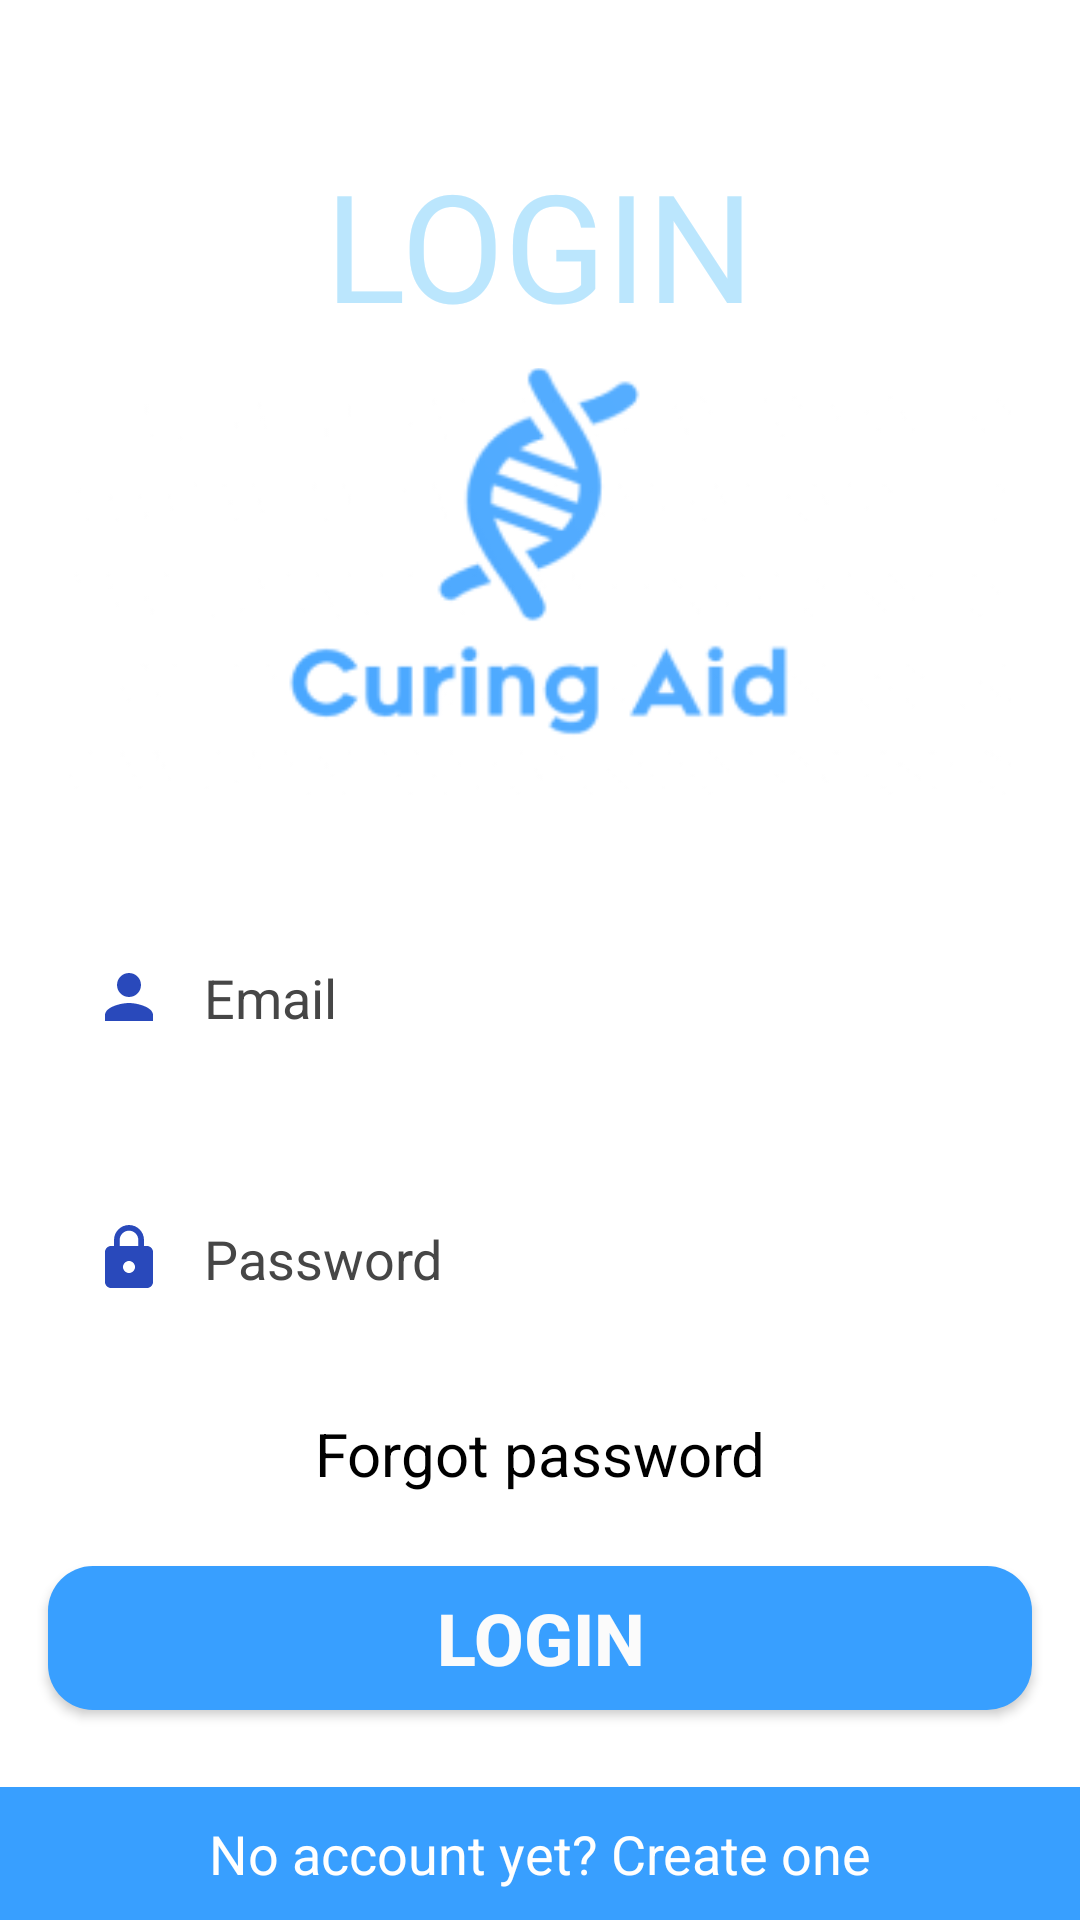

Reconstruct the res/layout file that produces this screen, plus the resources it refers to.
<!-- AndroidManifest.xml: application theme Theme.MyApplication -->
<!-- res/layout/activity_login_screen.xml -->
<?xml version="1.0" encoding="utf-8"?>
<androidx.constraintlayout.widget.ConstraintLayout xmlns:android="http://schemas.android.com/apk/res/android"
    xmlns:app="http://schemas.android.com/apk/res-auto"
    xmlns:tools="http://schemas.android.com/tools"
    android:layout_width="match_parent"
    android:layout_height="match_parent"
    tools:context=".login.LoginScreen"
    android:background="@color/white">

    <ImageView
        android:id="@+id/imageView2"
        android:layout_width="314dp"
        android:layout_height="153dp"
        android:layout_marginTop="8dp"
        android:src="@mipmap/logo1"
        android:scaleType="centerCrop"
        app:layout_constraintEnd_toEndOf="parent"
        app:layout_constraintStart_toStartOf="parent"
        app:layout_constraintTop_toBottomOf="@id/textView" />

    <TextView
        android:id="@+id/textView"
        android:layout_width="wrap_content"
        android:layout_height="wrap_content"
        android:layout_marginTop="48dp"
        android:fontFamily="@font/poppins"
        android:gravity="center"
        android:text="@string/login"
        android:textColor="@color/blue"
        android:textSize="50sp"

        app:layout_constraintEnd_toEndOf="parent"
        app:layout_constraintHorizontal_bias="0.498"
        app:layout_constraintStart_toStartOf="parent"
        app:layout_constraintTop_toTopOf="parent" />

    <LinearLayout
        android:layout_width="0dp"
        android:layout_height="wrap_content"
        android:orientation="vertical"
        app:layout_constraintBottom_toBottomOf="parent"
        app:layout_constraintEnd_toEndOf="parent"
        app:layout_constraintStart_toStartOf="parent"
        app:layout_constraintTop_toBottomOf="@+id/imageView2"
        app:layout_constraintVertical_bias="0.2">

        <EditText
            android:id="@+id/loginid"
            android:layout_width="match_parent"
            android:drawableStart="@drawable/baseline_person_24"
            android:layout_height="55dp"
            android:textColor="@color/black"
            android:layout_margin="16dp"
            android:background="@drawable/edittext_back1"
            android:hint="   Email"
            android:paddingStart="15dp"
            android:textColorHint="#464646" />

        <EditText
            android:layout_width="match_parent"
            android:layout_height="55dp"
            android:textColor="@color/black"
            android:layout_margin="16dp"
            android:id="@+id/loginPass"
            android:background="@drawable/edittext_back1"
            android:hint="   Password"
            android:drawableStart="@drawable/baseline_lock_24"
            android:inputType="textPassword"
            android:paddingStart="15dp"
            android:textColorHint="#464646" />

        <TextView
            android:layout_width="match_parent"
            android:layout_height="wrap_content"
            android:text="Forgot password"
            android:textColor="@color/black"
            android:textSize="20sp"
            android:id="@+id/forgot"
            android:layout_margin="8dp"
            android:gravity="center_horizontal"/>

        <androidx.appcompat.widget.AppCompatButton
            android:id="@+id/button4"
            style="@style/TextAppearance.AppCompat.Widget.Button"
            android:layout_width="match_parent"
            android:layout_height="wrap_content"
            android:layout_margin="16dp"
            android:background="@drawable/button_background3"
            android:text="@string/login"
            android:textColor="#FBFBFB"
            android:textSize="24sp"
            android:textStyle="bold" />

    </LinearLayout>

    <RelativeLayout
        android:layout_width="match_parent"
        android:layout_height="match_parent">

        <TextView
            android:id="@+id/link_signup"
            android:layout_width="match_parent"
            android:layout_height="wrap_content"
            android:layout_alignParentBottom="true"
            android:background="@color/primaryColor"
            android:gravity="center"

            android:padding="10dp"
            android:text="No account yet? Create one"
            android:textColor="#fff"
            android:textSize="18sp" />

    </RelativeLayout>



</androidx.constraintlayout.widget.ConstraintLayout>
<!-- resources referenced by this layout -->
<resources>
  <color name="black">#FF000000</color>
  <color name="blue">#BBE6FD</color>
  <color name="primaryColor">#389fff</color>
  <color name="white">#FFFFFFFF</color>
  <!-- drawable baseline_lock_24 (drawable) -->
  <vector android:height="24dp" android:tint="#2949BB"
      android:viewportHeight="24" android:viewportWidth="24"
      android:width="24dp" xmlns:android="http://schemas.android.com/apk/res/android">
      <path android:fillColor="@android:color/white" android:pathData="M18,8h-1L17,6c0,-2.76 -2.24,-5 -5,-5S7,3.24 7,6v2L6,8c-1.1,0 -2,0.9 -2,2v10c0,1.1 0.9,2 2,2h12c1.1,0 2,-0.9 2,-2L20,10c0,-1.1 -0.9,-2 -2,-2zM12,17c-1.1,0 -2,-0.9 -2,-2s0.9,-2 2,-2 2,0.9 2,2 -0.9,2 -2,2zM15.1,8L8.9,8L8.9,6c0,-1.71 1.39,-3.1 3.1,-3.1 1.71,0 3.1,1.39 3.1,3.1v2z"/>
  </vector>
  <!-- drawable baseline_person_24 (drawable) -->
  <vector android:height="24dp" android:tint="#2949BB"
      android:viewportHeight="24" android:viewportWidth="24"
      android:width="24dp" xmlns:android="http://schemas.android.com/apk/res/android">
      <path android:fillColor="@android:color/white" android:pathData="M12,12c2.21,0 4,-1.79 4,-4s-1.79,-4 -4,-4 -4,1.79 -4,4 1.79,4 4,4zM12,14c-2.67,0 -8,1.34 -8,4v2h16v-2c0,-2.66 -5.33,-4 -8,-4z"/>
  </vector>
  <!-- drawable button_background3 (drawable) -->
  <?xml version="1.0" encoding="utf-8"?>
  <selector xmlns:android="http://schemas.android.com/apk/res/android">
      <item>
          <shape android:shape="rectangle">
              <solid android:color="@color/primaryColor"/>
              <corners android:radius="15dp"/>
          </shape>
      </item>
  </selector>
  <!-- mipmap logo1: png bitmap (mipmap-hdpi, 3093 bytes) -->
  <string name="login">LOGIN</string>
  <style name="Theme.MyApplication" parent="Theme.MaterialComponents.DayNight.NoActionBar">
          
          <item name="colorPrimary">#389fff</item>
          <item name="colorPrimaryVariant">#7cd0ff</item>
          <item name="colorOnPrimary">#000000</item>
          
          <item name="colorSecondary">#0071cb</item>
          <item name="colorSecondaryVariant">#000000</item>
          <item name="colorOnSecondary">#373737</item>
          
          <item name="android:statusBarColor">?attr/colorPrimaryVariant</item>
          
      </style>
</resources>
